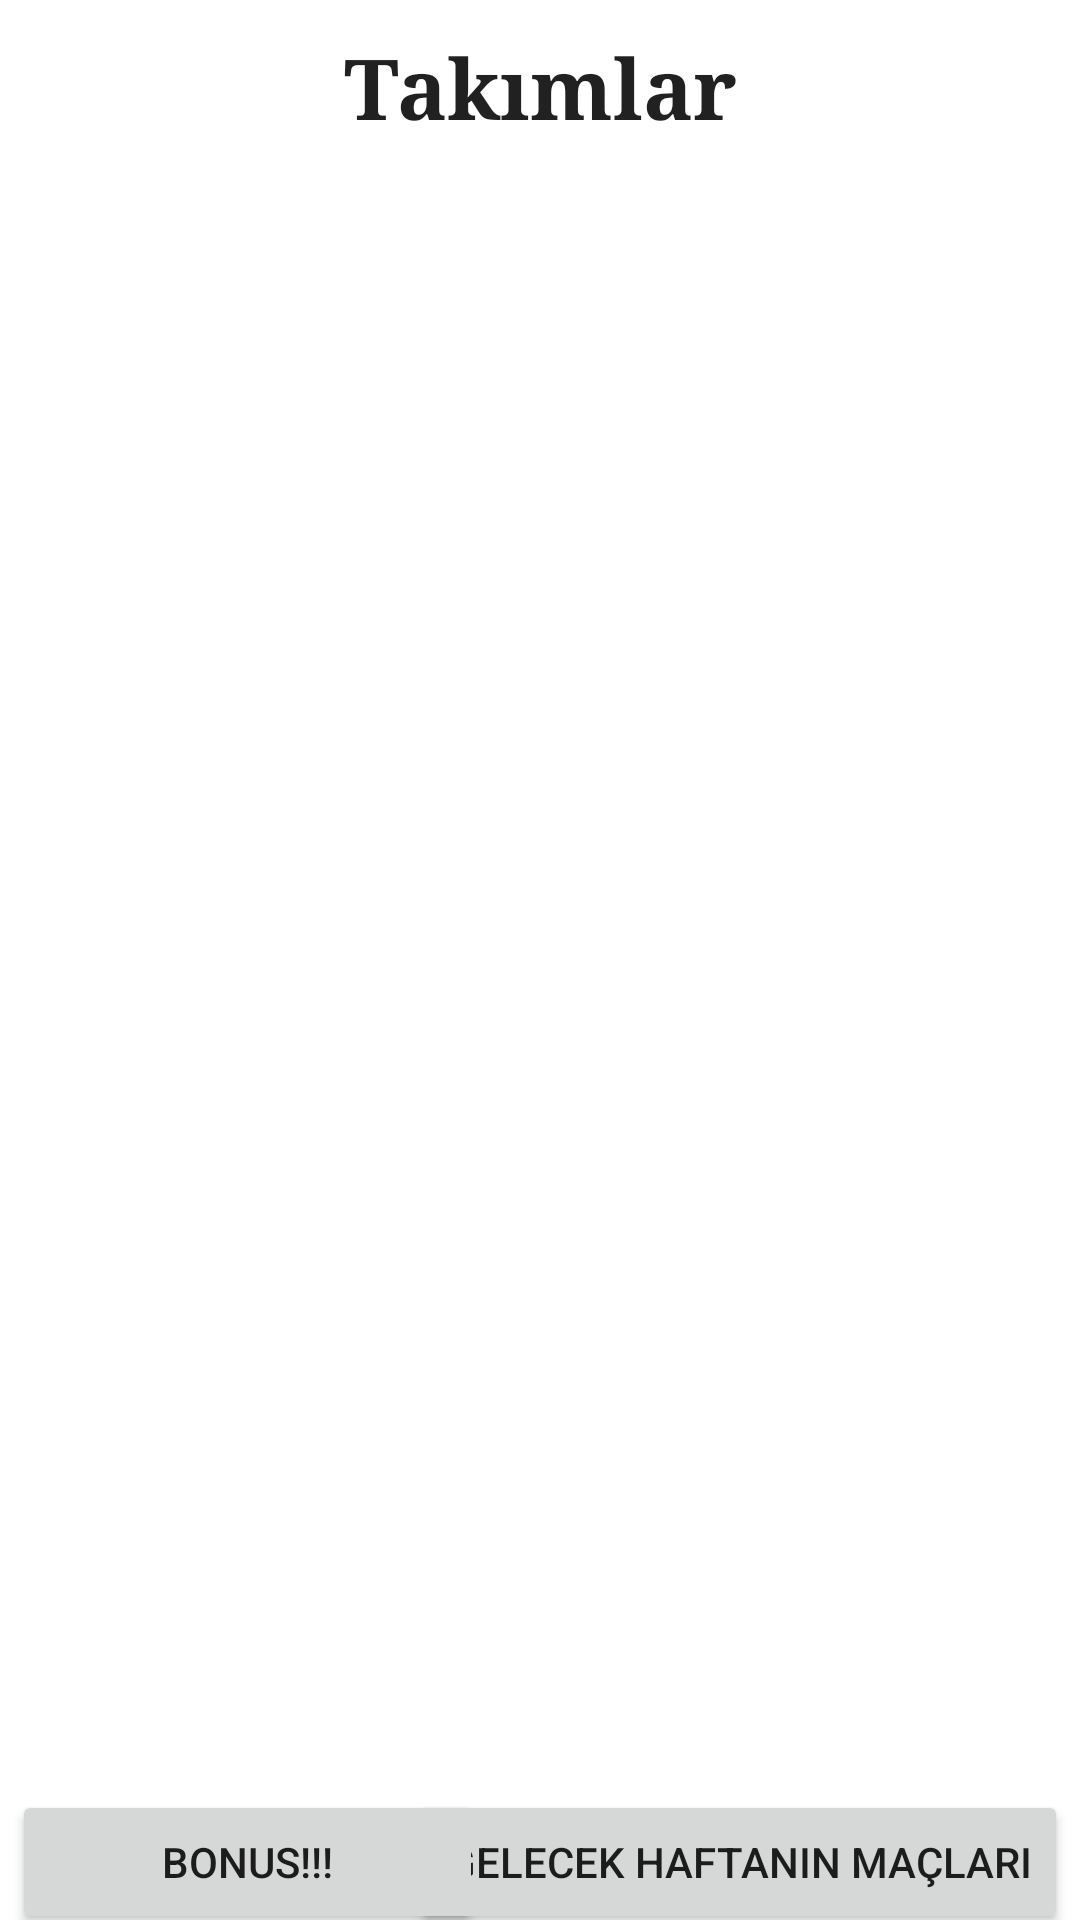

Layout XML and referenced resources for this Android screen:
<!-- AndroidManifest.xml: application theme Theme.PremierLeague -->
<!-- res/layout/activity_takimlaractivity.xml -->
<?xml version="1.0" encoding="utf-8"?>
<androidx.constraintlayout.widget.ConstraintLayout xmlns:android="http://schemas.android.com/apk/res/android"
    xmlns:app="http://schemas.android.com/apk/res-auto"
    xmlns:tools="http://schemas.android.com/tools"
    android:layout_width="match_parent"
    android:layout_height="match_parent"
    android:background="@color/white"
    tools:context=".takimlaractivity">

    <TextView
        android:id="@+id/textView"
        android:layout_width="wrap_content"
        android:layout_height="wrap_content"
        android:layout_marginTop="10dp"
        android:fontFamily="serif"
        android:text="Takımlar"
        android:textAllCaps="false"
        android:textAppearance="@style/TextAppearance.AppCompat.Body1"
        android:textSize="28sp"
        android:textStyle="bold"
        android:visibility="visible"
        app:layout_constraintEnd_toEndOf="parent"
        app:layout_constraintHorizontal_bias="0.5"
        app:layout_constraintStart_toStartOf="parent"
        app:layout_constraintTop_toTopOf="parent" />

    <ListView
        android:id="@+id/listView"
        android:layout_width="match_parent"
        android:layout_height="550dp"
        android:layout_marginTop="50dp"
        android:background="@color/white"
        android:footerDividersEnabled="false"
        android:headerDividersEnabled="false"
        app:layout_constraintEnd_toEndOf="parent"
        app:layout_constraintStart_toStartOf="parent"
        app:layout_constraintTop_toTopOf="parent" />

    <Button
        android:id="@+id/btn"
        style="@style/Widget.AppCompat.Button"
        android:layout_width="wrap_content"
        android:layout_height="wrap_content"
        android:layout_marginEnd="4dp"
        android:onClick="btnall"
        android:text="Gelecek Haftanın maçları"
        app:layout_constraintBottom_toBottomOf="parent"
        app:layout_constraintEnd_toEndOf="parent"
        app:layout_constraintTop_toBottomOf="@+id/listView"
        app:layout_constraintVertical_bias="0.454" />

    <Button
        android:id="@+id/button"
        android:layout_width="157dp"
        android:layout_height="wrap_content"
        android:layout_marginStart="4dp"
        android:onClick="btnbonus"
        android:text="BONUS!!!"
        app:layout_constraintBottom_toBottomOf="@+id/btn"
        app:layout_constraintStart_toStartOf="parent" />

</androidx.constraintlayout.widget.ConstraintLayout>
<!-- resources referenced by this layout -->
<resources>
  <color name="white">#FFFFFFFF</color>
  <style name="Theme.PremierLeague" parent="Theme.MaterialComponents.DayNight.NoActionBar.Bridge">
          
          <item name="colorPrimary">@color/premierleaguecolor</item>
          <item name="colorPrimaryVariant">@color/premierleaguecolor</item>
          <item name="colorOnPrimary">@color/white</item>
          
          <item name="colorSecondary">@color/teal_200</item>
          <item name="colorSecondaryVariant">@color/teal_700</item>
          <item name="colorOnSecondary">@color/black</item>
          
          <item name="android:statusBarColor" tools:targetApi="l">?attr/colorPrimaryVariant</item>
          
      </style>
  <color name="premierleaguecolor">#3d195b</color>
  <color name="teal_200">#FF03DAC5</color>
  <color name="teal_700">#FF018786</color>
  <color name="black">#FF000000</color>
</resources>
